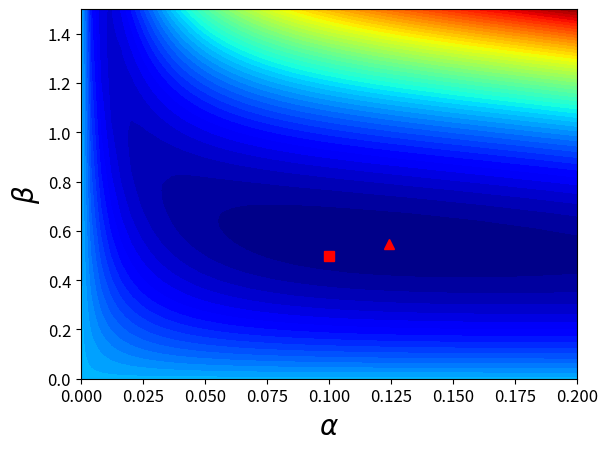

The script that saved this image:
"""Fitting the parameters of an action-value model.

This module is the companion of the presentation "Modelos de toma de decisiones
[redacted]
at the XIIIIEEE Escuela de Verano Latino-Americana en Inteligencia
Computacional (EVIC 2017).
"""


import sys
import numpy as np
import matplotlib.pyplot as plt
from scipy.optimize import minimize

import matplotlib as mpl
mpl.rcParams['xtick.labelsize'] = 12
mpl.rcParams['ytick.labelsize'] = 12
mpl.rcParams['axes.labelsize'] = 14


def softmax(Qs, beta):
    """Compute softmax probabilities for all actions.

    Parameters
    ----------
    Qs: array-like
        Action values for all the actions
    beta: float
        Inverse temperature

    Returns
    -------
    array-like
        Probabilities for each action
    """

    num = np.exp(Qs * beta)
    den = np.exp(Qs * beta).sum()
    return num / den


class Environment(object):
    "Environment implementation."
    def __init__(self):
        "Initialization of the actions and its associated probabilities."
        self.actions = ('square', 'triangle', 'circle')
        self.prob_win = {'square': 0.8,
                         'triangle': 0.5,
                         'circle': 0.2}
        self.n = len(self.actions)

    def reward(self, action):
        """Return the reward for a given action.

        Parameters
        ----------
        actions: {'square', 'triangle', 'circle'}
            Selected actions.

        Returns
        -------
        float
            Reward
        """
        if action not in self.actions:
            print('Error: action not in', self.actions)
            sys.exit(-1)
        p = self.prob_win[action]
        if np.random.rand() < p:
            r = 1.
        else:
            r = -1.
        return r


class Agent(object):
    """Implementation of an agent.

    The agent takes decisions based on the action-value model.
    """
    def __init__(self, environment, alpha, beta):
        """Set the agent parameters.

        Parameters
        ----------
        environment: Environment
            Instance of the Environment with which the agent will interact.
        alpha : float
            Learnig rate.
        beta : float
            Inverse temperature.
        """

        self.alpha = alpha
        self.beta = beta
        self.environment = environment
        self.actions = self.environment.actions
        self.n = environment.n
        # init with small random numbers to avoid ties
        self.Q = np.random.uniform(0, 1e-4, self.n)

        self.log = {'reward': [], 'action': [], 'Q': []}

    def run(self):
        """Choose an action."""
        action = self.choose_action()
        reward = self.environment.reward(self.actions[action])

        # Update action-value
        self.update_action_value(action, reward)

        # Keep track of performance
        self.log['reward'].append(reward)
        self.log['action'].append(self.actions[action])
        self.log['Q'].append(self.Q.copy())

    def choose_action(self):
        """Choose action following the softmax rule."""
        p = softmax(self.Q, self.beta)
        actions = range(self.n)
        action = np.random.choice(actions, p=p)
        return action

    def update_action_value(self, action, reward):
        """Update the action-value function.

        Parameters
        ----------
        action : int
            Index of the corresponding action.
        reward : float
            Observed reward.
        """
        self.Q[action] += self.alpha * (reward - self.Q[action])


def plot_simulation(agent):
    """Plot a realization of an agent-environment interaction.

    The plot shows the evolution of Q, the events, and the reward.
    """
    Q = np.stack(agent.log['Q'])
    actions = np.array(agent.log['action'])
    plt.close('all')
    fig, axs = plt.subplots(2, 1, figsize=(12, 10),
                            gridspec_kw={'height_ratios': [2, 1]})
    ax = axs[0]
    ax.plot(Q)
    ax.legend(('square', 'triangle', 'circle'), loc=2)
    ax.set_xlim((0, T - 1))
    ax.set_ylabel('Q')

    lo, ll = -0.9, 0.2
    ax.eventplot(np.where(actions == 'square')[0], colors='#1f77b4',
                 lineoffsets=lo, linelengths=ll)
    ax.eventplot(np.where(actions == 'triangle')[0], colors='#ff7f0e',
                 lineoffsets=lo, linelengths=ll)
    ax.eventplot(np.where(actions == 'circle')[0], colors='#2ca02c',
                 lineoffsets=lo, linelengths=ll)

    ax = axs[1]
    ax.stem(agent.log['reward'], basefmt='b-')
    ax.set_xlim((0, T - 1))
    ax.set_xlabel('trial')
    ax.set_yticks([-1, 1])
    ax.set_ylabel('reward')

    alpha, beta = agent.alpha, agent.beta
    title = r'Simulación con $\alpha=%.2f$ y $\beta=%.2f$' % (alpha, beta)
    fig.suptitle(title, y=0.92, fontsize=14)
    # plt.tight_layout(pad=8.5)
    plt.savefig('../figures/action_value_sim.pdf')
    plt.show()


class ML(object):
    """Estimation of the parameters of the action-value model.

    The parameters are estimated using the Maximum-Likielihood (ML) principle.
    """
    def __init__(self, log):
        """
        Parameters
        ----------
        log: dict
           Dictionary with the agent-environment obserbations. The dictionary
           must have the sequence of actions (with key `action`) and rewards
           (with key `reward`).
        """
        self.rewards = log['reward']
        label_to_n = {'square': 0, 'triangle': 1, 'circle': 2}
        self.actions = [label_to_n[a] for a in log['action']]
        self.n_actions = 3

    def neg_log_likelihood(self, alphabeta):
        """Compute the negative log likelihood function.

        Parameters
        ----------
        alphabeta : Tuple of floats
            Tuple of the form (alpha, beta), where alpha is the learning rate,
            and beta the inverse temperature parameters.

        Returns
        -------
        float :
            Negative log likelihood of the alpha-beta parameters.
        """
        alpha, beta = alphabeta
        prob_log = 0
        Q = np.zeros(self.n_actions)
        for action, reward in zip(self.actions, self.rewards):
            Q[action] += alpha * (reward - Q[action])
            prob_log += np.log(softmax(Q, beta)[action])

        return -prob_log

    def fit(self):
        """Fit the model."""
        bounds = ((0, 1), (0, 2))
        r = minimize(self.neg_log_likelihood, [0.1, 0.1],
                     method='L-BFGS-B',
                     bounds=bounds)
        return r

    def plot_ml(self, alpha, beta, alpha_hat, beta_hat):
        """Plot the likelihood function.

        Parameters
        ----------
        alpha, beta : float
            Real value of the parameters.
        alpha_hat, beta_hat : float
            Estimated value of the parameters.
        """

        from itertools import product
        n = 50
        alpha_max = 0.2
        beta_max = 1.5
        if alpha is not None:
            alpha_max = alpha_max if alpha < alpha_max else 1.1 * alpha
            beta_max = beta_max if beta < beta_max else 1.1 * beta
        if alpha_hat is not None:
            alpha_max = alpha_max if alpha_hat < alpha_max else 1.1 * alpha_hat
            beta_max = beta_max if beta_hat < beta_max else 1.1 * beta_hat
        alphas = np.linspace(0, alpha_max, n)
        betas = np.linspace(0, beta_max, n)
        Alpha, Beta = np.meshgrid(alphas, betas)
        Z = np.zeros(len(Alpha) * len(Beta))
        for i, (a, b) in enumerate(product(alphas, betas)):
            Z[i] = self.neg_log_likelihood((a, b))
        Z.resize((len(alphas), len(betas)))
        _, ax = plt.subplots(1, 1)
        ax.contourf(Alpha, Beta, Z.T, 50, cmap=plt.cm.jet)
        if alpha is not None:
            ax.plot(alpha, beta, 'rs', ms=7)
        if alpha_hat is not None:
            ax.plot(alpha_hat, beta_hat, 'r^', ms=7)
        ax.set_xlabel(r'$\alpha$', fontsize=20)
        ax.set_ylabel(r'$\beta$', fontsize=20)
        return


if __name__ == '__main__':
    np.random.seed(42)
    env = Environment()
    alpha = 0.1
    beta = 0.5
    agent = Agent(env, alpha=alpha, beta=beta)

    T = 200
    for _ in range(T):
        agent.run()

    # plot_simulation(agent)
    ml = ML(agent.log)
    r = ml.fit()
    alpha_hat, beta_hat = r.x


    ml.plot_ml(alpha, beta, alpha_hat, beta_hat)
    plt.show()
